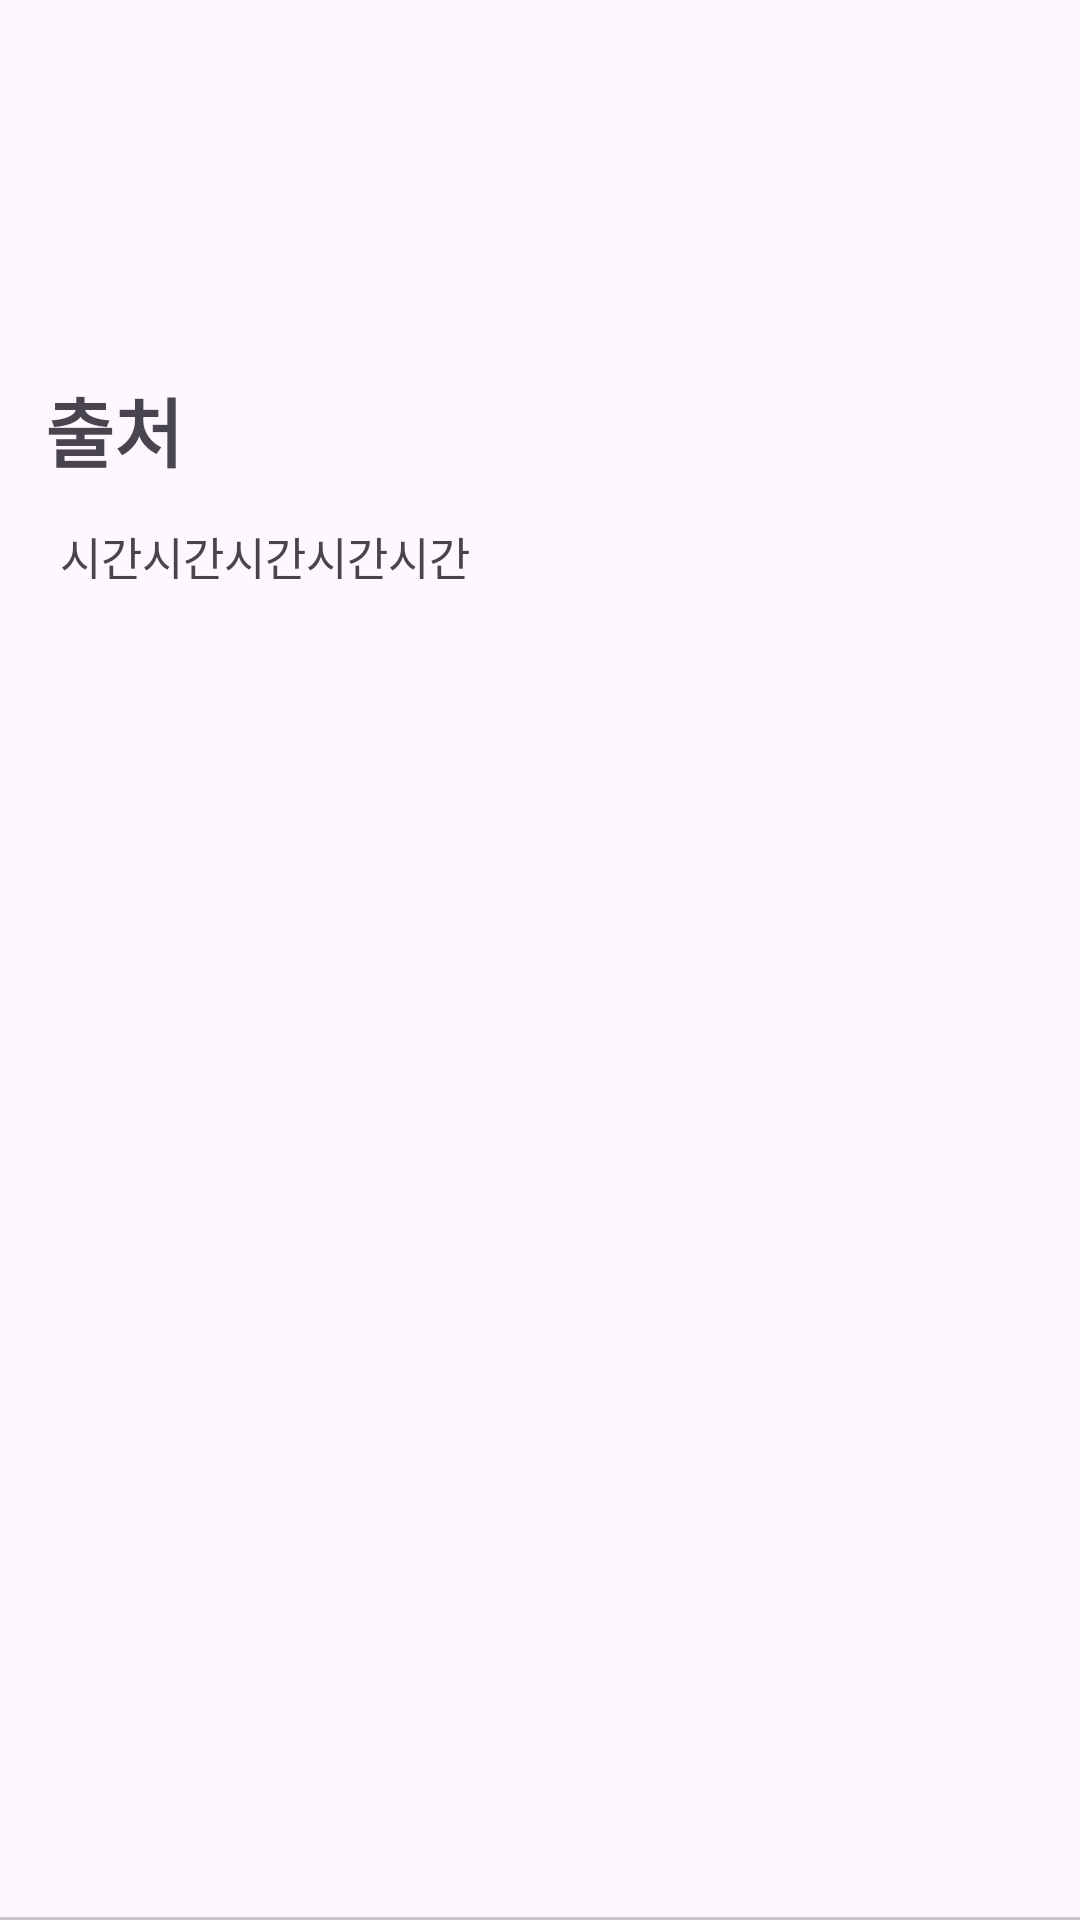

This screen was rendered from an Android layout file. Write that file and the resources it references.
<!-- AndroidManifest.xml: application theme Theme.ImageSeach -->
<!-- res/layout/bookmark_item.xml -->
<?xml version="1.0" encoding="utf-8"?>
<androidx.constraintlayout.widget.ConstraintLayout
    xmlns:android="http://schemas.android.com/apk/res/android"
    xmlns:app="http://schemas.android.com/apk/res-auto"
    android:layout_width="wrap_content"
    android:layout_height="wrap_content">

    <ImageView
        android:scaleType="fitXY"
        android:id="@+id/imageArea"
        android:layout_width="130dp"
        android:layout_height="100dp"
        android:layout_margin="15dp"
        android:src="@drawable/ic_launcher_background"
        app:layout_constraintStart_toStartOf="parent"
        app:layout_constraintTop_toTopOf="parent" />

    <TextView
        android:id="@+id/nameArea"
        android:fontFamily="@font/bit"
        android:layout_width="wrap_content"
        android:layout_height="wrap_content"
        android:layout_marginTop="10dp"
        android:maxLines="1"
        android:ellipsize="end"
        android:text="출처"
        android:textSize="25sp"
        android:textStyle="bold"
        app:layout_constraintStart_toStartOf="@+id/imageArea"
        app:layout_constraintTop_toBottomOf="@+id/imageArea" />

    <ImageView
        android:id="@+id/bookmarkBtn"
        android:layout_width="22dp"
        android:layout_height="22dp"
        android:layout_marginTop="10dp"
        android:background="@drawable/baseline_favorite_border_24"
        app:layout_constraintBottom_toBottomOf="@+id/nameArea"
        app:layout_constraintEnd_toEndOf="@+id/dateArea"
        app:layout_constraintStart_toEndOf="@+id/nameArea"
        app:layout_constraintTop_toBottomOf="@+id/imageArea" />

    <TextView
        android:id="@+id/dateArea"
        android:layout_width="wrap_content"
        android:layout_height="wrap_content"
        android:layout_marginTop="8dp"
        android:fontFamily="@font/bit"
        android:text="시간시간시간시간시간"
        android:textSize="15dp"
        android:padding="5dp"
        app:layout_constraintStart_toStartOf="@+id/imageArea"
        app:layout_constraintTop_toBottomOf="@+id/nameArea" />

    <View
        android:layout_width="wrap_content"
        android:layout_height="1dp"
        android:background="#E1C1C0C0"

        app:layout_constraintBottom_toBottomOf="parent" />



</androidx.constraintlayout.widget.ConstraintLayout>
<!-- resources referenced by this layout -->
<resources>
  <style name="Theme.ImageSeach" parent="Base.Theme.ImageSeach" />
  <style name="Base.Theme.ImageSeach" parent="Theme.Material3.DayNight.NoActionBar">
          
          
      </style>
</resources>
